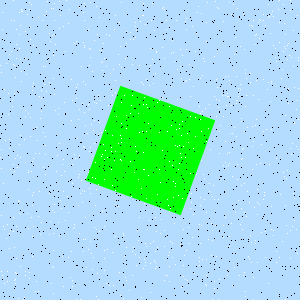

The file beside this chart, header and first rows:
Type, X, Y
Salt, 98, 95
Salt, 288, 88
Salt, 202, 259
Salt, 147, 229
Salt, 206, 41
Salt, 211, 223
Salt, 233, 4
Salt, 154, 260
Salt, 81, 180
Salt, 170, 208
Salt, 74, 43
Salt, 68, 23
Salt, 251, 262
Salt, 245, 73
Salt, 32, 205
Salt, 126, 128
Salt, 192, 26
Salt, 146, 198
Salt, 41, 90
Salt, 112, 185
Salt, 43, 132
Salt, 164, 280
Salt, 22, 11
Salt, 126, 43
Salt, 13, 0
Salt, 24, 297
Salt, 263, 79
Salt, 132, 251
Salt, 77, 138
Salt, 181, 157
Salt, 31, 217
Salt, 143, 15
Salt, 121, 67
Salt, 237, 8
Salt, 206, 275
Salt, 204, 178
Salt, 17, 167
Salt, 25, 31
Salt, 38, 216
Salt, 225, 76
Salt, 265, 231
Salt, 76, 98
Salt, 79, 109
Salt, 283, 172
Salt, 62, 256
Salt, 20, 25
Salt, 63, 26
Salt, 298, 88
Salt, 59, 143
Salt, 164, 246
Salt, 39, 96
Salt, 243, 148
Salt, 64, 171
Salt, 72, 100
Salt, 135, 146
Salt, 245, 296
Salt, 74, 224
Salt, 172, 40
Salt, 200, 113
Salt, 205, 284
... 1,740 more rows
